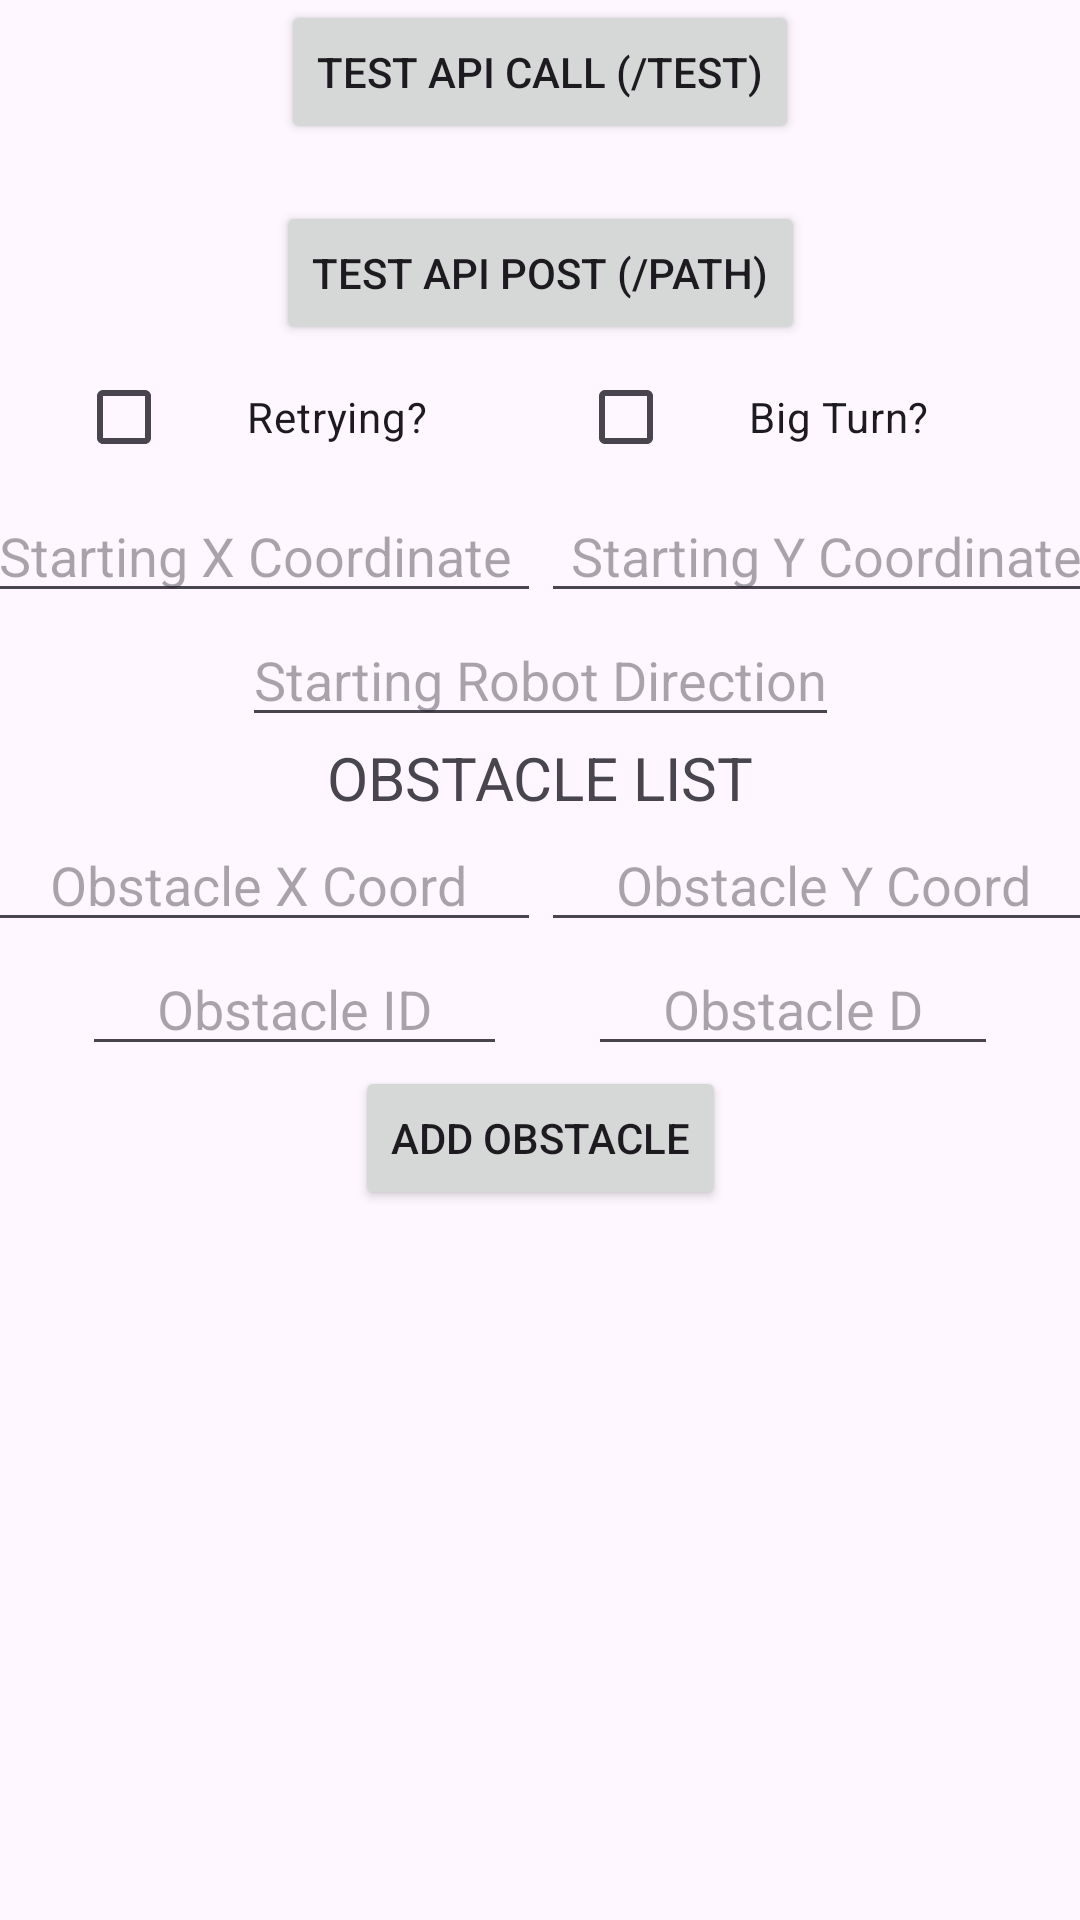

Layout XML and referenced resources for this Android screen:
<!-- AndroidManifest.xml: application theme Theme.MDP_ControllerApp -->
<!-- res/layout/activity_api_test.xml -->
<?xml version="1.0" encoding="utf-8"?>
<androidx.constraintlayout.widget.ConstraintLayout xmlns:android="http://schemas.android.com/apk/res/android"
    android:layout_width="match_parent"
    android:layout_height="match_parent"
    xmlns:app="http://schemas.android.com/apk/res-auto">
    <Button
        android:layout_width="wrap_content"
        android:layout_height="wrap_content"
        android:id="@+id/button_TestAPI"
        app:layout_constraintStart_toStartOf="parent"
        app:layout_constraintEnd_toEndOf="parent"
        app:layout_constraintTop_toTopOf="parent"
        android:text="Test API CALL (/test)"/>
    <TextView
        android:layout_width="match_parent"
        android:layout_height="wrap_content"
        android:id="@+id/TextView_APITestData"
        app:layout_constraintStart_toStartOf="parent"
        app:layout_constraintEnd_toEndOf="parent"
        app:layout_constraintTop_toBottomOf="@id/button_TestAPI"
        />
    <Button
        android:layout_width="wrap_content"
        android:layout_height="wrap_content"
        android:id="@+id/button_TestAPIPost"
        app:layout_constraintStart_toStartOf="parent"
        app:layout_constraintEnd_toEndOf="parent"
        app:layout_constraintTop_toBottomOf="@id/TextView_APITestData"
        android:text="Test API POST (/path)"/>
   
    <CheckBox
        android:layout_width="wrap_content"
        android:layout_height="wrap_content"
        android:id="@+id/checkBox_Retry"
        app:layout_constraintTop_toBottomOf="@id/button_TestAPIPost"
        app:layout_constraintStart_toStartOf="parent"
        app:layout_constraintEnd_toStartOf="@id/checkBox_BigTurn"
        android:paddingHorizontal="25dp"
        android:text="Retrying?"
        />
    <CheckBox
        android:layout_width="wrap_content"
        android:layout_height="wrap_content"
        android:id="@+id/checkBox_BigTurn"
        android:paddingHorizontal="25dp"
        app:layout_constraintTop_toBottomOf="@id/button_TestAPIPost"
        app:layout_constraintStart_toEndOf="@id/checkBox_Retry"
        app:layout_constraintEnd_toEndOf="parent"
        android:text="Big Turn?"
        />
    <EditText
        android:layout_width="wrap_content"
        android:layout_height="wrap_content"
        android:id="@+id/EditView_XCoord"
        android:inputType="number"
        android:paddingHorizontal="10dp"
        android:hint="Starting X Coordinate"
        app:layout_constraintStart_toStartOf="parent"
        app:layout_constraintEnd_toStartOf="@id/EditView_YCoord"
        app:layout_constraintTop_toBottomOf="@id/checkBox_BigTurn"/>
    <EditText
        android:layout_width="wrap_content"
        android:layout_height="wrap_content"
        android:id="@+id/EditView_YCoord"
        android:inputType="number"
        android:paddingHorizontal="10dp"
        android:hint="Starting Y Coordinate"
        app:layout_constraintStart_toEndOf="@id/EditView_XCoord"
        app:layout_constraintEnd_toEndOf="parent"
        app:layout_constraintTop_toBottomOf="@id/checkBox_BigTurn"/>
    <EditText
        android:layout_width="wrap_content"
        android:layout_height="wrap_content"
        android:id="@+id/EditView_BotDir"
        android:inputType="number"
        android:hint="Starting Robot Direction"
        app:layout_constraintStart_toStartOf="parent"
        app:layout_constraintEnd_toEndOf="parent"
        app:layout_constraintTop_toBottomOf="@id/EditView_YCoord"/>
    <TextView
        android:layout_width="wrap_content"
        android:layout_height="wrap_content"
        app:layout_constraintStart_toStartOf="parent"
        app:layout_constraintEnd_toEndOf="parent"
        app:layout_constraintTop_toBottomOf="@id/EditView_BotDir"
        android:text="OBSTACLE LIST"
        android:id="@+id/TextView_ObstacleHeaderLabel"
        android:paddingHorizontal="25dp"
        android:textSize="20dp"
        />
    <EditText
        android:layout_width="wrap_content"
        android:layout_height="wrap_content"
        android:id="@+id/EditTextObstacleXCoord"
        android:inputType="number"
        android:hint="Obstacle X Coord"
        android:paddingHorizontal="25dp"
        app:layout_constraintStart_toStartOf="parent"
        app:layout_constraintEnd_toStartOf="@id/EditTextObstacleYCoord"
        app:layout_constraintTop_toBottomOf="@id/TextView_ObstacleHeaderLabel"/>
    <EditText
        android:layout_width="wrap_content"
        android:layout_height="wrap_content"
        android:id="@+id/EditTextObstacleYCoord"
        android:inputType="number"
        android:hint="Obstacle Y Coord"
        android:paddingHorizontal="25dp"
        app:layout_constraintStart_toEndOf="@id/EditTextObstacleXCoord"
        app:layout_constraintEnd_toEndOf="parent"
        app:layout_constraintTop_toBottomOf="@id/TextView_ObstacleHeaderLabel"/>
    <EditText
        android:layout_width="wrap_content"
        android:layout_height="wrap_content"
        android:id="@+id/EditTextObstacleID"
        android:inputType="number"
        android:hint="Obstacle ID"
        android:paddingHorizontal="25dp"
        app:layout_constraintStart_toStartOf="parent"
        app:layout_constraintEnd_toStartOf="@id/EditTextObstacleD"
        app:layout_constraintTop_toBottomOf="@id/EditTextObstacleXCoord"/>
    <EditText
        android:layout_width="wrap_content"
        android:layout_height="wrap_content"
        android:id="@+id/EditTextObstacleD"
        android:inputType="number"
        android:hint="Obstacle D"
        android:paddingHorizontal="25dp"
        app:layout_constraintStart_toEndOf="@id/EditTextObstacleID"
        app:layout_constraintEnd_toEndOf="parent"
        app:layout_constraintTop_toBottomOf="@id/EditTextObstacleXCoord"/>
    <Button
        android:layout_width="wrap_content"
        android:layout_height="wrap_content"
        android:id="@+id/button_addObstacleToList"
        app:layout_constraintTop_toBottomOf="@id/EditTextObstacleD"
        app:layout_constraintStart_toStartOf="parent"
        app:layout_constraintEnd_toEndOf="parent"
        android:text="Add Obstacle"/>
    <androidx.recyclerview.widget.RecyclerView
        android:layout_width="match_parent"
        android:layout_height="wrap_content"
        android:layout_marginHorizontal="10dp"
        android:id="@+id/RecyclerView_ObstacleList"
        app:layout_constraintStart_toStartOf="parent"
        app:layout_constraintTop_toBottomOf="@id/button_addObstacleToList">

    </androidx.recyclerview.widget.RecyclerView>

</androidx.constraintlayout.widget.ConstraintLayout>
<!-- resources referenced by this layout -->
<resources>
  <style name="Theme.MDP_ControllerApp" parent="android:Theme.Material.Light.NoActionBar" />
</resources>
